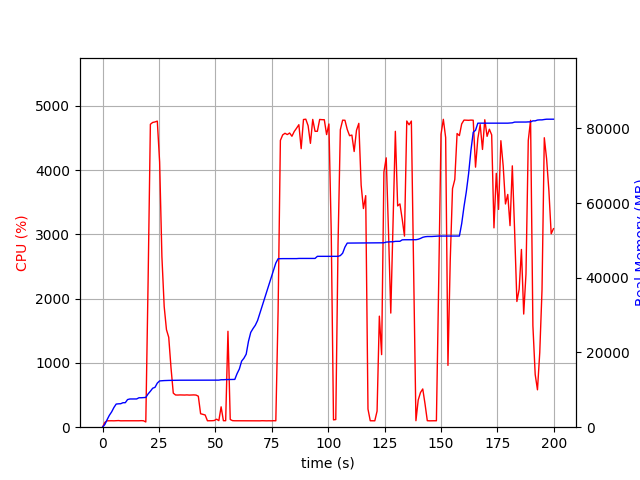

Values plotted in this chart, from the file beside it:
elapsed_time, nproc, cpu, mem_real, mem_virtual
3.910064697265625e-05, 1, 0.0, 7.422, 3186
1.006, 1, 74.5, 719.4, 1688
2.014, 1, 99.2, 2003, 3656
3.022, 1, 100.3, 3185, 5000
4.029, 1, 100.2, 4099, 6786
5.037, 1, 99.2, 5271, 8578
6.045, 1, 100.3, 6191, 10738
7.053, 1, 103.1, 6257, 10738
8.06, 1, 99.3, 6287, 10750
9.067, 1, 100.3, 6557, 10750
10.08, 1, 100.0, 6557, 10750
11.09, 1, 100.0, 7395, 10750
12.1, 1, 101.0, 7551, 10750
13.11, 1, 100.0, 7551, 10750
14.12, 1, 101.0, 7561, 10750
15.13, 1, 100.0, 7561, 10750
16.14, 1, 100.0, 7879, 10750
17.15, 1, 102.0, 7879, 10750
18.16, 1, 100.0, 7911, 10750
19.17, 3, 81.2, 7966, 10781
20.18, 1, 2248, 8903, 15066
21.2, 1, 4712, 9625, 15847
22.22, 1, 4740, 10428, 16727
23.24, 1, 4748, 10670, 16973
24.27, 1, 4761, 11805, 18248
25.29, 1, 4126, 12387, 18830
26.3, 1, 2652, 12445, 18866
27.31, 1, 1876, 12477, 18906
28.32, 1, 1517, 12510, 18906
29.33, 1, 1398, 12522, 18938
30.34, 1, 922.9, 12536, 18994
31.35, 1, 529.8, 12536, 18994
32.35, 1, 501.1, 12554, 19074
33.36, 1, 500.1, 12554, 19074
34.37, 1, 502.0, 12576, 19074
35.38, 1, 501.2, 12576, 19074
36.38, 1, 500.1, 12576, 19074
37.39, 1, 502.3, 12576, 19074
38.4, 1, 499.4, 12576, 19074
39.41, 1, 501.7, 12576, 19074
40.42, 1, 502.3, 12576, 19074
41.43, 1, 499.8, 12576, 19074
42.44, 1, 482.2, 12576, 19074
43.45, 1, 209.6, 12576, 19074
44.46, 1, 200.1, 12576, 19074
45.47, 1, 190.0, 12576, 19074
46.48, 1, 100.0, 12576, 19074
47.49, 1, 100.0, 12576, 19074
48.5, 1, 100.9, 12576, 19074
49.51, 1, 104.0, 12576, 19074
50.52, 1, 124.7, 12592, 19074
51.53, 1, 102.0, 12596, 19202
52.54, 1, 316.9, 12700, 19202
53.55, 1, 100.9, 12702, 19202
54.56, 1, 101.0, 12742, 19363
55.57, 1, 1492, 12747, 19363
56.58, 1, 119.8, 12747, 19363
57.59, 1, 102.0, 12769, 19363
58.6, 1, 100.1, 12789, 19363
59.61, 1, 100.0, 14341, 21923
... 138 more rows
